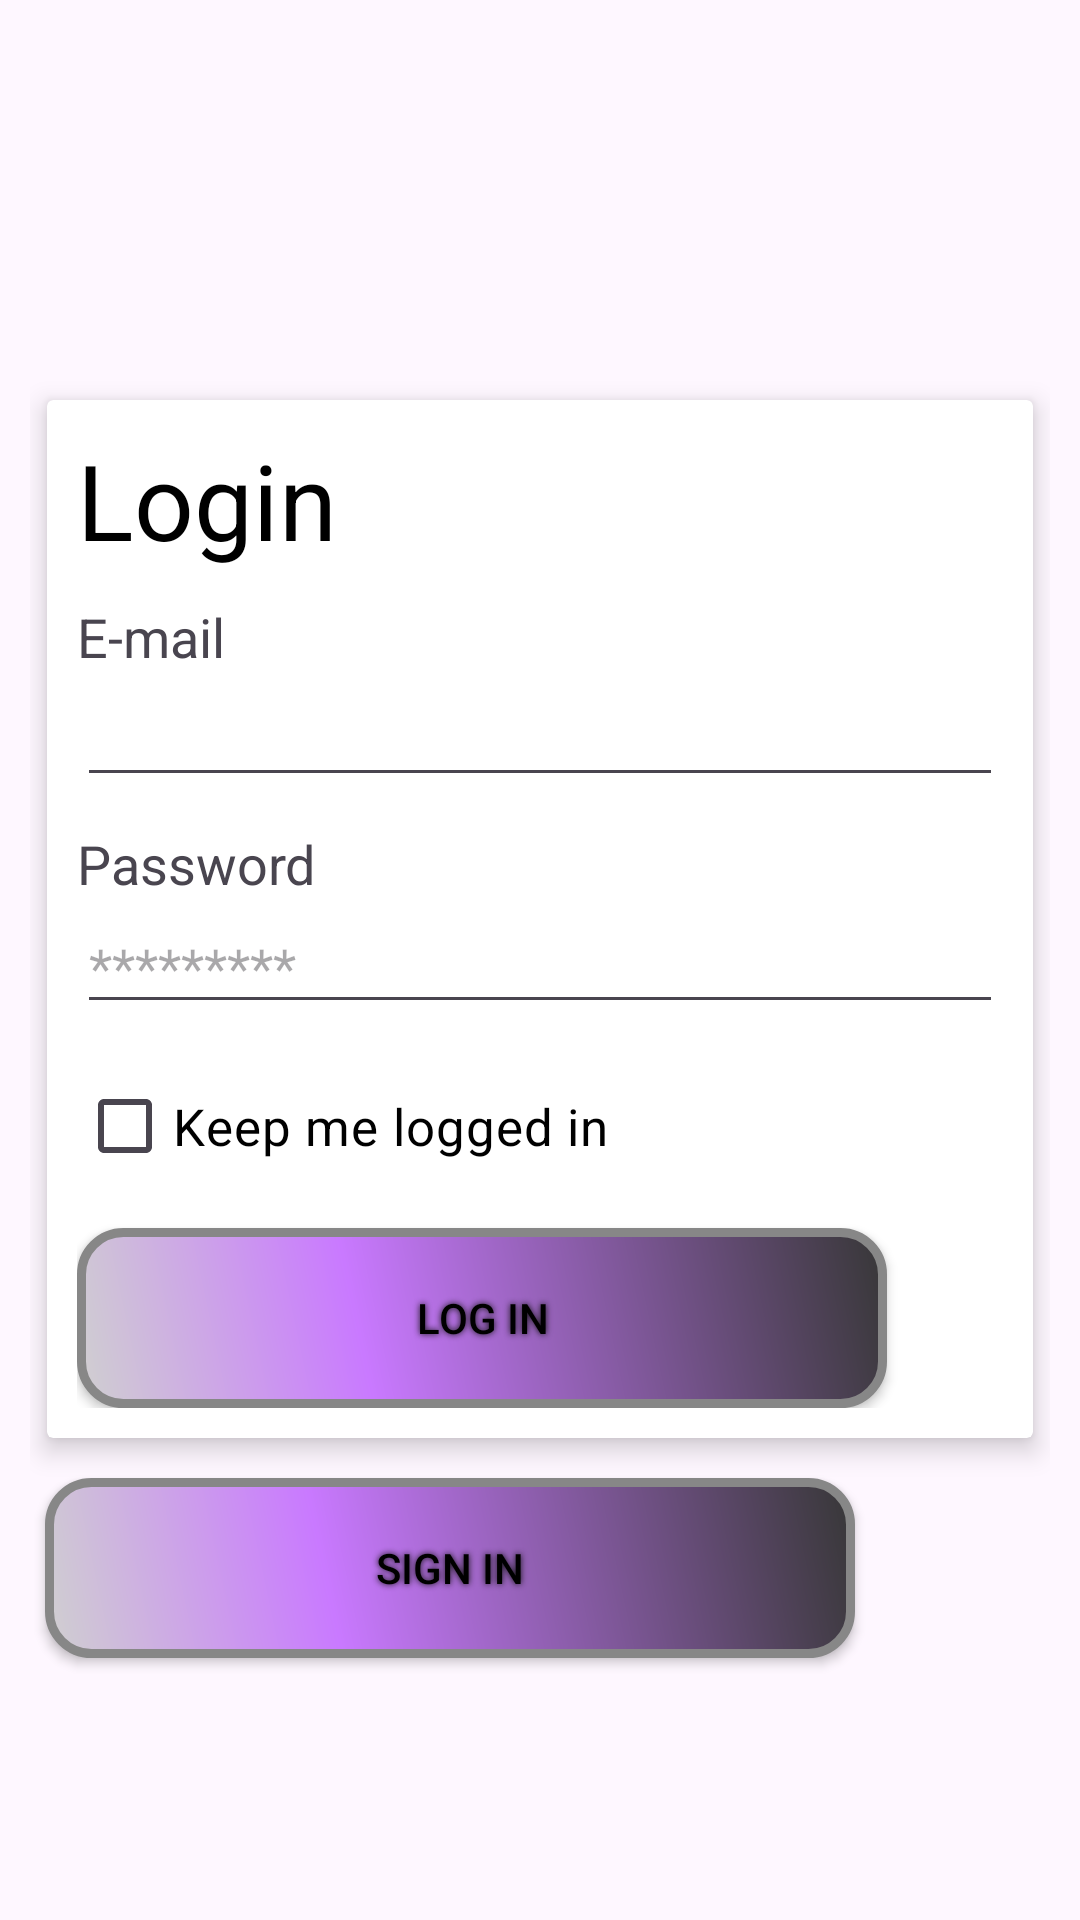

Here is an Android app screen rendered from its layout file. Give the layout XML and the strings, colors and styles it references.
<!-- AndroidManifest.xml: application theme Theme.Tester -->
<!-- res/layout/login_page.xml -->
<?xml version="1.0" encoding="utf-8"?>
<RelativeLayout
    xmlns:android="http://schemas.android.com/apk/res/android"
    xmlns:app="http://schemas.android.com/apk/res-auto"
    xmlns:tools="http://schemas.android.com/tools"
    android:layout_width="match_parent"
    android:layout_height="match_parent"
    tools:context="LoginActivity">

    <LinearLayout
        android:layout_width="match_parent"
        android:layout_height="wrap_content"
        android:orientation="vertical"
        android:layout_gravity="center_vertical"
        android:padding="10dp">
        <ImageView
            android:layout_width="match_parent"
            android:layout_height="90dp"
            android:src="@drawable/ai_iot"
            android:padding="10sp"
            />

        <ImageView
            android:layout_width="wrap_content"
            android:layout_height="wrap_content"
            android:src="@mipmap/app_logo"
            android:maxHeight="200dp"
            android:maxWidth="200dp"
            android:layout_marginTop="10dp"
            />

        <androidx.cardview.widget.CardView
            android:layout_marginTop="15sp"
            android:layout_width="match_parent"
            android:layout_height="wrap_content"
            app:cardElevation="5dp"
            app:cardBackgroundColor="@android:color/white"
            app:cardUseCompatPadding="true"
            >

            <LinearLayout
                android:layout_width="match_parent"
                android:layout_height="wrap_content"
                android:orientation="vertical"
                android:padding="10sp">

                <TextView
                    android:layout_width="wrap_content"
                    android:layout_height="wrap_content"
                    android:text="Login"
                    android:textSize="35sp"
                    android:textColor="@color/black"/>

                <LinearLayout
                    android:layout_width="match_parent"
                    android:layout_height="wrap_content"
                    android:orientation="vertical">

                    <TextView
                        android:layout_marginTop="10sp"
                        android:layout_width="wrap_content"
                        android:layout_height="wrap_content"
                        android:text="E-mail"
                        android:textSize="18sp"/>

                    <EditText
                        android:id="@+id/text_login"
                        android:layout_width="match_parent"
                        android:layout_height="wrap_content" />

                    <TextView
                        android:layout_marginTop="10sp"
                        android:layout_width="wrap_content"
                        android:layout_height="wrap_content"
                        android:text="Password"
                        android:textSize="18sp"/>

                    <EditText
                        android:id="@+id/text_password"
                        android:layout_width="match_parent"
                        android:layout_height="wrap_content"
                        android:inputType="textPassword"
                        android:hint="*********"/>

                </LinearLayout>

                <CheckBox
                    android:id="@+id/check_box"
                    android:layout_marginTop="10sp"
                    android:layout_width="wrap_content"
                    android:layout_height="wrap_content"
                    android:text="Keep me logged in  "
                    android:textColor="@color/black"
                    android:textSize="17sp" />

                <Button
                    android:id="@+id/button_login"
                    android:layout_marginTop="10sp"
                    android:layout_width="270dp"
                    android:gravity="center"
                    android:layout_height="60dp"
                    android:text="Log In"
                    android:textColor="@color/black"
                    android:background="@drawable/buttonshape"
                    android:shadowColor="#141414"
                    android:shadowDx="0"
                    android:shadowDy="0"
                    android:shadowRadius="5"
                    />



            </LinearLayout>

        </androidx.cardview.widget.CardView>

        <Button
            android:id="@+id/button_register"
            android:layout_marginTop="5sp"
            android:layout_width="wrap_content"
            android:layout_height="match_parent"
            android:layout_marginStart="5dp"
            android:layout_marginEnd="5dp"
            android:text="Sign In"
            android:textColor="@color/black"
            android:background="@drawable/buttonshape"
            android:shadowColor="#141414"
            android:shadowDx="0"
            android:shadowDy="0"
            android:shadowRadius="5"
            />
        <ImageView
            android:layout_width="match_parent"
            android:layout_height="90dp"
            android:src="@drawable/ai_robotics"
            android:layout_marginTop="5dp"
            />


    </LinearLayout>



</RelativeLayout>
<!-- resources referenced by this layout -->
<resources>
  <color name="black">#FF000000</color>
  <!-- drawable buttonshape (drawable) -->
  <?xml version="1.0" encoding="utf-8"?>
  <shape xmlns:android="http://schemas.android.com/apk/res/android" android:shape="rectangle" >
      <corners
          android:radius="14dp"
          />
      <gradient
          android:angle="45"
          android:centerX="35%"
          android:centerColor="#C979FF"
          android:startColor="#D0D0D0"
          android:endColor="#373737"
          android:type="linear"
          />
      <padding
          android:left="0dp"
          android:top="0dp"
          android:right="0dp"
          android:bottom="0dp"
          />
      <size
          android:width="270dp"
          android:height="60dp"
          />
      <stroke
          android:width="3dp"
          android:color="#878787"
          />
  </shape>
  <!-- mipmap app_logo (mipmap-anydpi-v26) -->
  <?xml version="1.0" encoding="utf-8"?>
  <adaptive-icon xmlns:android="http://schemas.android.com/apk/res/android">
      <background android:drawable="@color/applogo_background"/>
      <foreground android:drawable="@mipmap/app_logo_foreground"/>
  </adaptive-icon>
  <style name="Theme.Tester" parent="Base.Theme.Tester" />
  <color name="applogo_background">#8DE1FF</color>
  <style name="Base.Theme.Tester" parent="Theme.Material3.DayNight.NoActionBar">
          
          <item name="colorPrimary">@color/orange</item>
      </style>
  <color name="orange">#FF8F00</color>
</resources>
